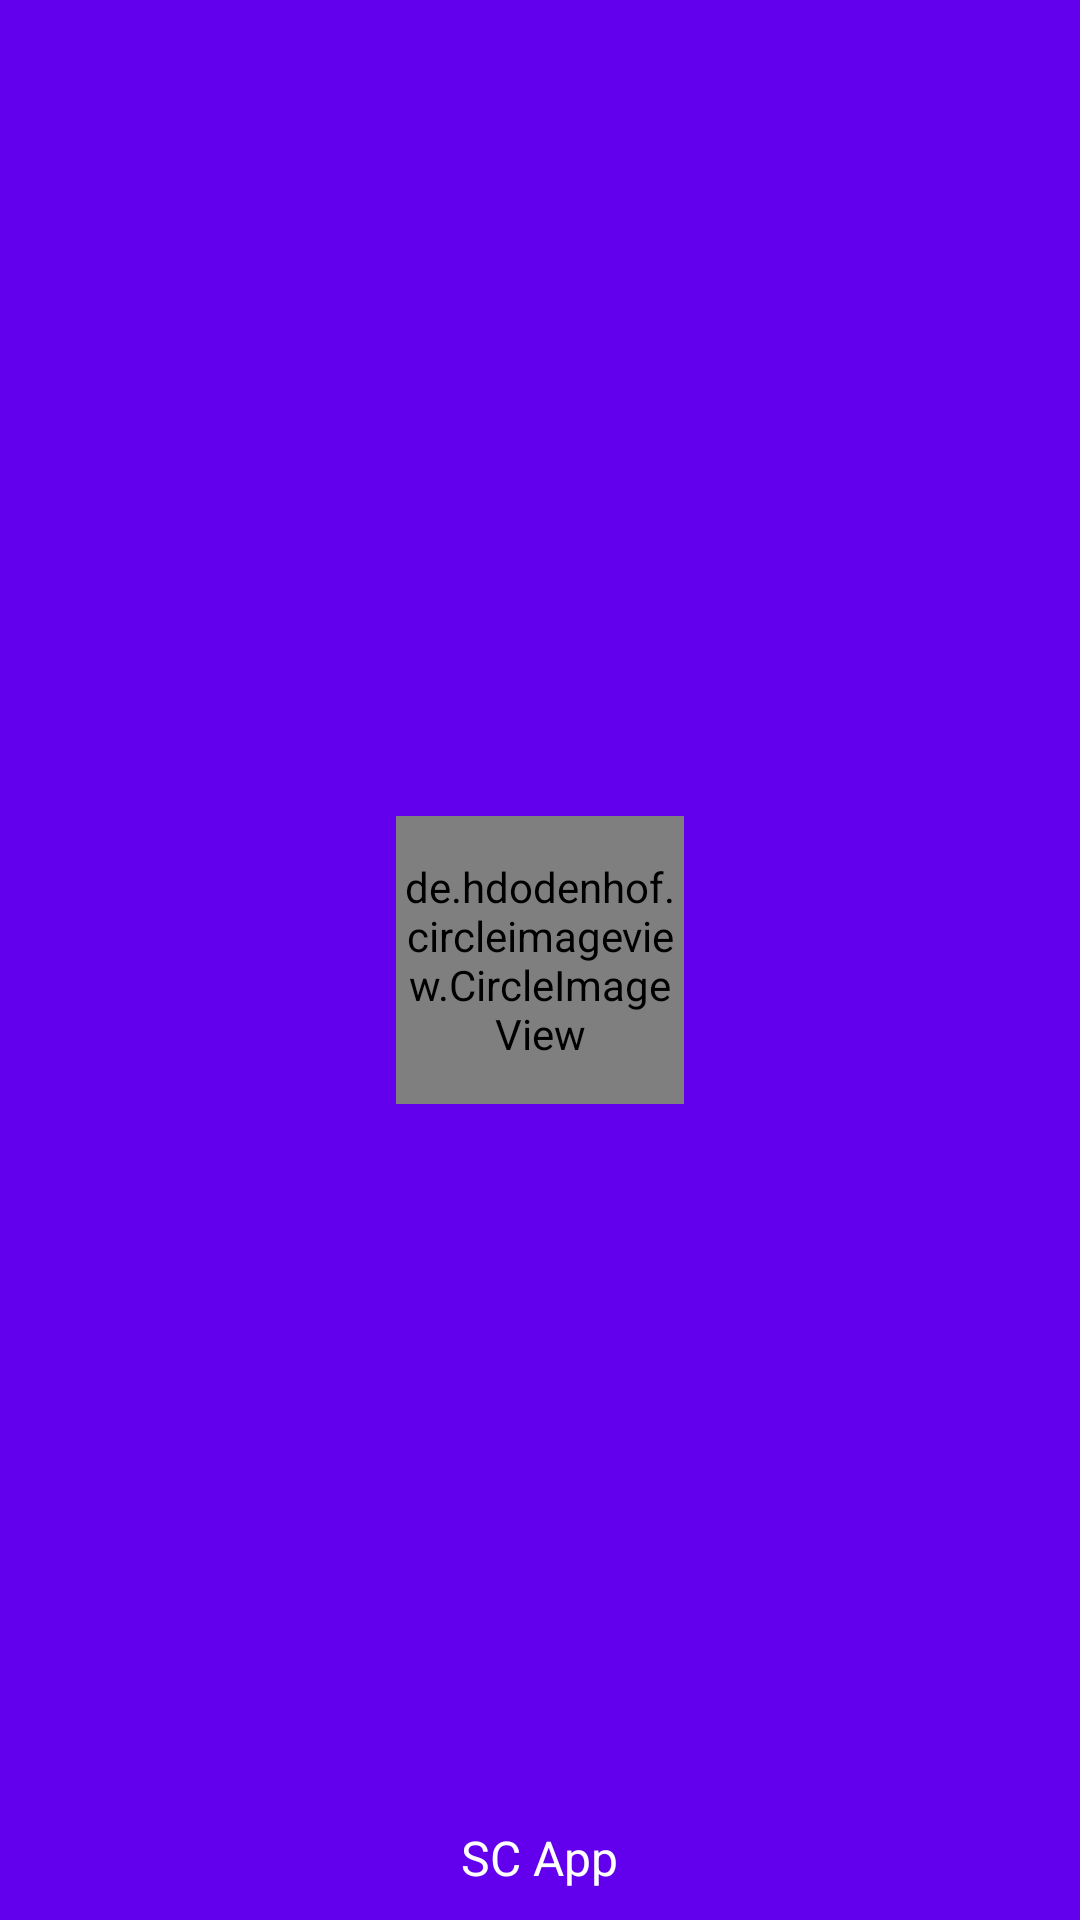

Layout XML and referenced resources for this Android screen:
<!-- AndroidManifest.xml: application theme AppTheme -->
<!-- res/layout/nav_header.xml -->
<?xml version="1.0" encoding="utf-8"?>

<RelativeLayout xmlns:android="http://schemas.android.com/apk/res/android"
    android:layout_width="match_parent"
    android:layout_height="180dp"
    android:padding="10dp"
    android:background="?attr/colorPrimary">

    <de.hdodenhof.circleimageview.CircleImageView
        android:id="@+id/icon_image"
        android:layout_width="96dp"
        android:layout_height="96dp"
        android:src="@mipmap/ic_launcher_round"
        android:layout_centerInParent="true" />

    <TextView
        android:layout_width="wrap_content"
        android:layout_height="wrap_content"
        android:layout_alignParentBottom="true"
        android:layout_centerHorizontal="true"
        android:text="@string/app_name"
        android:textColor="#FFF"
        android:textSize="16sp" />

</RelativeLayout>
<!-- resources referenced by this layout -->
<resources>
  <string name="app_name">SC App</string>
  <style name="AppTheme" parent="Theme.AppCompat.Light.NoActionBar">
          
          <item name="colorPrimary">@color/colorPrimary</item>
          <item name="colorPrimaryDark">@color/colorPrimaryDark</item>
          <item name="colorAccent">@color/colorAccent</item>
      </style>
  <!-- not gathered from this repository: default colours our renderer supplied (Android Studio template values) -->
  <color name="colorPrimary">#FF6200EE</color>
  <color name="colorPrimaryDark">#FF3700B3</color>
  <color name="colorAccent">#FF03DAC5</color>
</resources>
